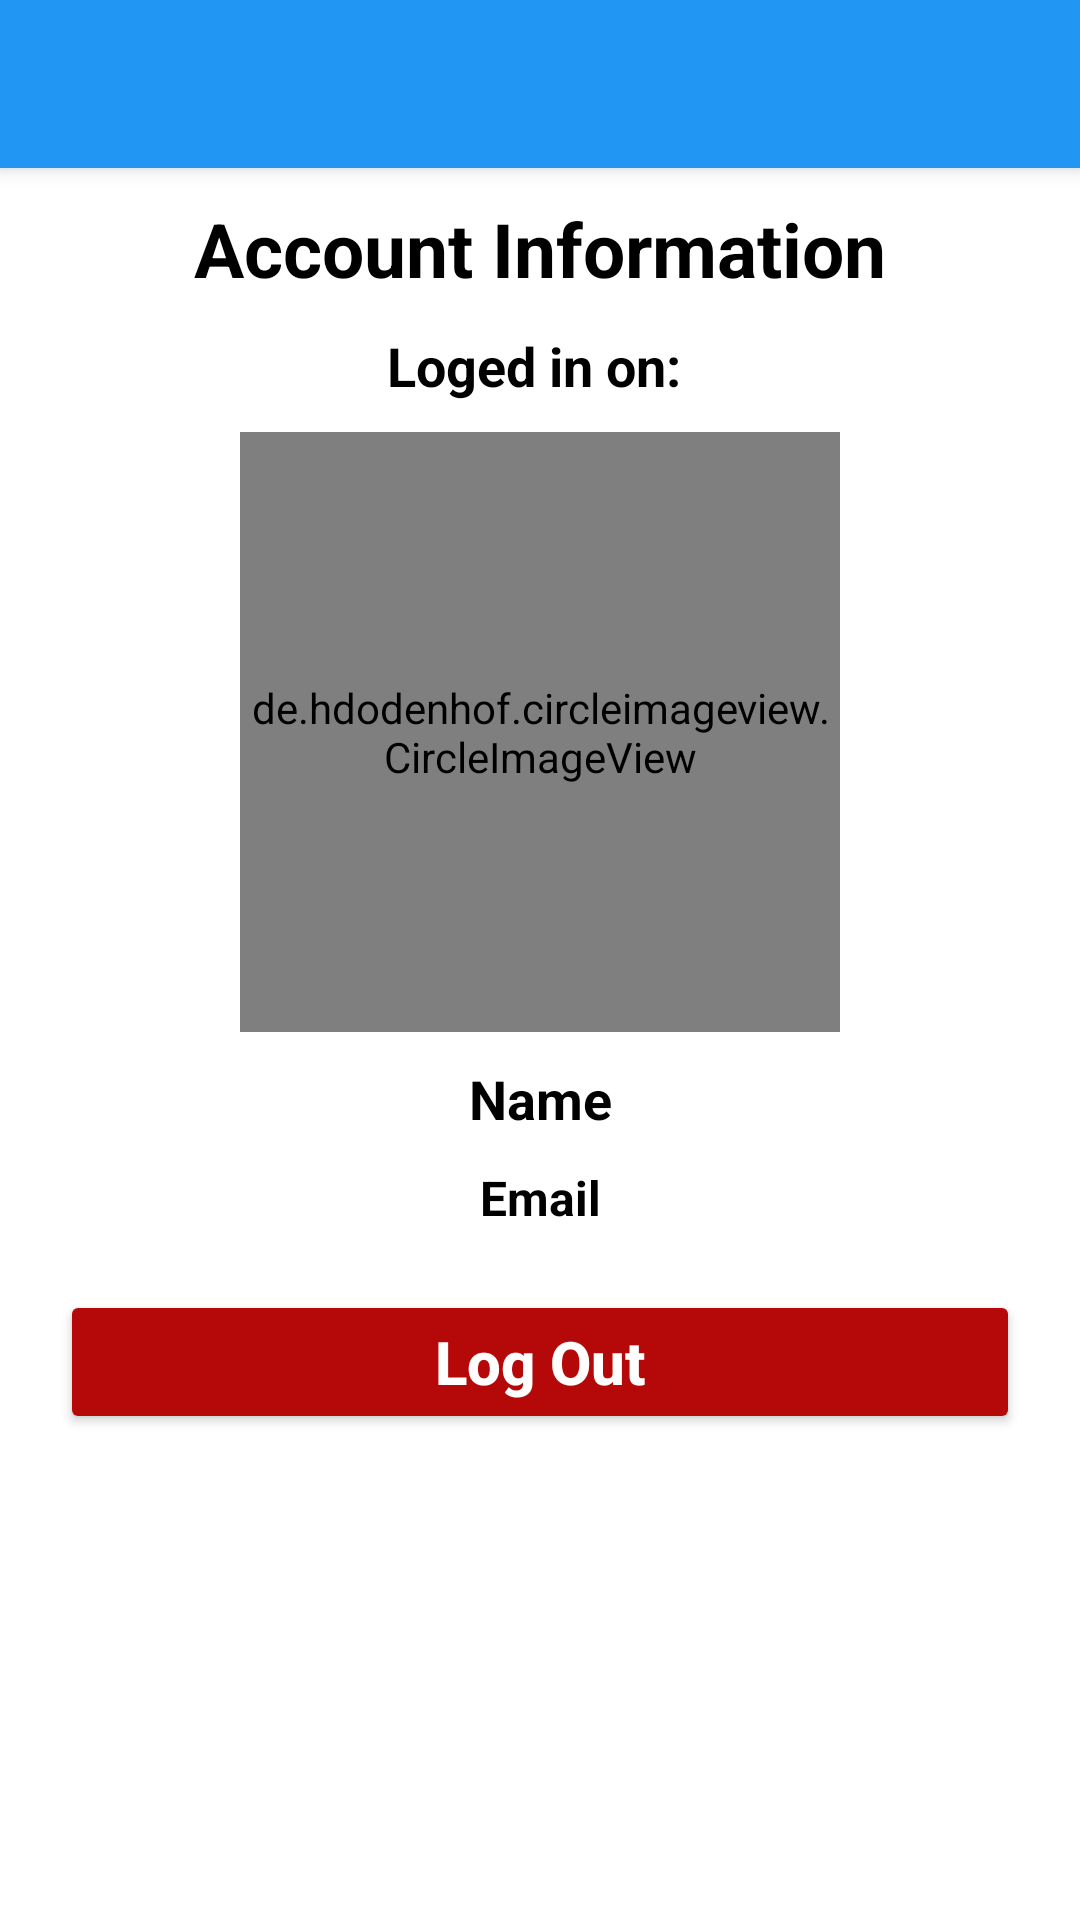

This screen was rendered from an Android layout file. Write that file and the resources it references.
<!-- AndroidManifest.xml: application theme Theme.NoMoney -->
<!-- res/layout/activity_account.xml -->
<?xml version="1.0" encoding="utf-8"?>
<androidx.constraintlayout.widget.ConstraintLayout xmlns:android="http://schemas.android.com/apk/res/android"
    xmlns:app="http://schemas.android.com/apk/res-auto"
    xmlns:tools="http://schemas.android.com/tools"
    android:layout_width="match_parent"
    android:layout_height="match_parent"
    android:orientation="vertical"
    tools:context=".AccountActivity">

    <androidx.appcompat.widget.Toolbar
        android:id="@+id/toolbar"
        android:layout_width="match_parent"
        android:layout_height="wrap_content"
        android:background="#2196F3"
        android:elevation="4dp" />

    <TextView
        android:id="@+id/textView2"
        android:layout_width="match_parent"
        android:layout_height="wrap_content"
        android:layout_margin="10dp"
        android:gravity="center"
        android:text="Account Information"
        android:textColor="#000000"
        android:textSize="25sp"
        android:textStyle="bold"
        app:layout_constraintTop_toBottomOf="@+id/toolbar"
        tools:layout_editor_absoluteX="-1dp" />

    <TextView
        android:id="@+id/logedInOn"
        android:layout_width="match_parent"
        android:layout_height="wrap_content"
        android:layout_margin="10dp"
        android:gravity="center"
        android:text="Loged in on: "
        android:textColor="#000000"
        android:textSize="18sp"
        android:textStyle="bold"
        app:layout_constraintTop_toBottomOf="@+id/textView2"
        tools:layout_editor_absoluteX="20dp" />

    <de.hdodenhof.circleimageview.CircleImageView
        android:id="@+id/profile_image"
        android:layout_width="200dp"
        android:layout_height="200dp"
        android:layout_gravity="center"
        android:layout_margin="10dp"
        android:layout_marginTop="28dp"
        android:src="@drawable/profile_image"
        app:layout_constraintEnd_toEndOf="parent"
        app:layout_constraintStart_toStartOf="parent"
        app:layout_constraintTop_toBottomOf="@+id/logedInOn" />

    <TextView
        android:id="@+id/name"
        android:layout_width="match_parent"
        android:layout_height="wrap_content"
        android:layout_margin="10dp"
        android:gravity="center"
        android:text="Name"
        android:textColor="#000000"
        android:textSize="18sp"
        android:textStyle="bold"
        app:layout_constraintTop_toBottomOf="@+id/profile_image"
        tools:layout_editor_absoluteX="-1dp" />

    <TextView
        android:id="@+id/email"
        android:layout_width="match_parent"
        android:layout_height="wrap_content"
        android:layout_margin="10dp"
        android:gravity="center"
        android:text="Email"
        android:textColor="#000000"
        android:textSize="16sp"
        android:textStyle="bold"
        app:layout_constraintTop_toBottomOf="@+id/name"
        tools:layout_editor_absoluteX="-1dp" />

    <Button
        android:id="@+id/logout"
        android:layout_width="match_parent"
        android:layout_height="wrap_content"
        android:layout_margin="20dp"
        android:backgroundTint="#b50909"
        android:text="Log Out"
        android:textAllCaps="false"
        android:textColor="#ffffff"
        android:textSize="20sp"
        android:textStyle="bold"
        app:layout_constraintTop_toBottomOf="@+id/email"
        tools:layout_editor_absoluteX="43dp" />


</androidx.constraintlayout.widget.ConstraintLayout>
<!-- resources referenced by this layout -->
<resources>
  <style name="Theme.NoMoney" parent="Theme.MaterialComponents.DayNight.DarkActionBar">
          
          <item name="colorPrimary">@color/purple_500</item>
          <item name="colorPrimaryVariant">@color/purple_700</item>
          <item name="colorOnPrimary">@color/white</item>
          
          <item name="colorSecondary">@color/teal_200</item>
          <item name="colorSecondaryVariant">@color/teal_700</item>
          <item name="colorOnSecondary">@color/black</item>
          
          <item name="android:statusBarColor" tools:targetApi="l">?attr/colorPrimaryVariant</item>
          
          <item name="windowActionBar">false</item>
          <item name="windowNoTitle">true</item>
      </style>
  <!-- not gathered from this repository: default colours our renderer supplied (Android Studio template values) -->
  <color name="purple_500">#FF6200EE</color>
  <color name="purple_700">#FF3700B3</color>
  <color name="teal_200">#FF03DAC5</color>
  <color name="teal_700">#FF018786</color>
  <color name="black">#FF000000</color>
  <color name="white">#FFFFFFFF</color>
</resources>
